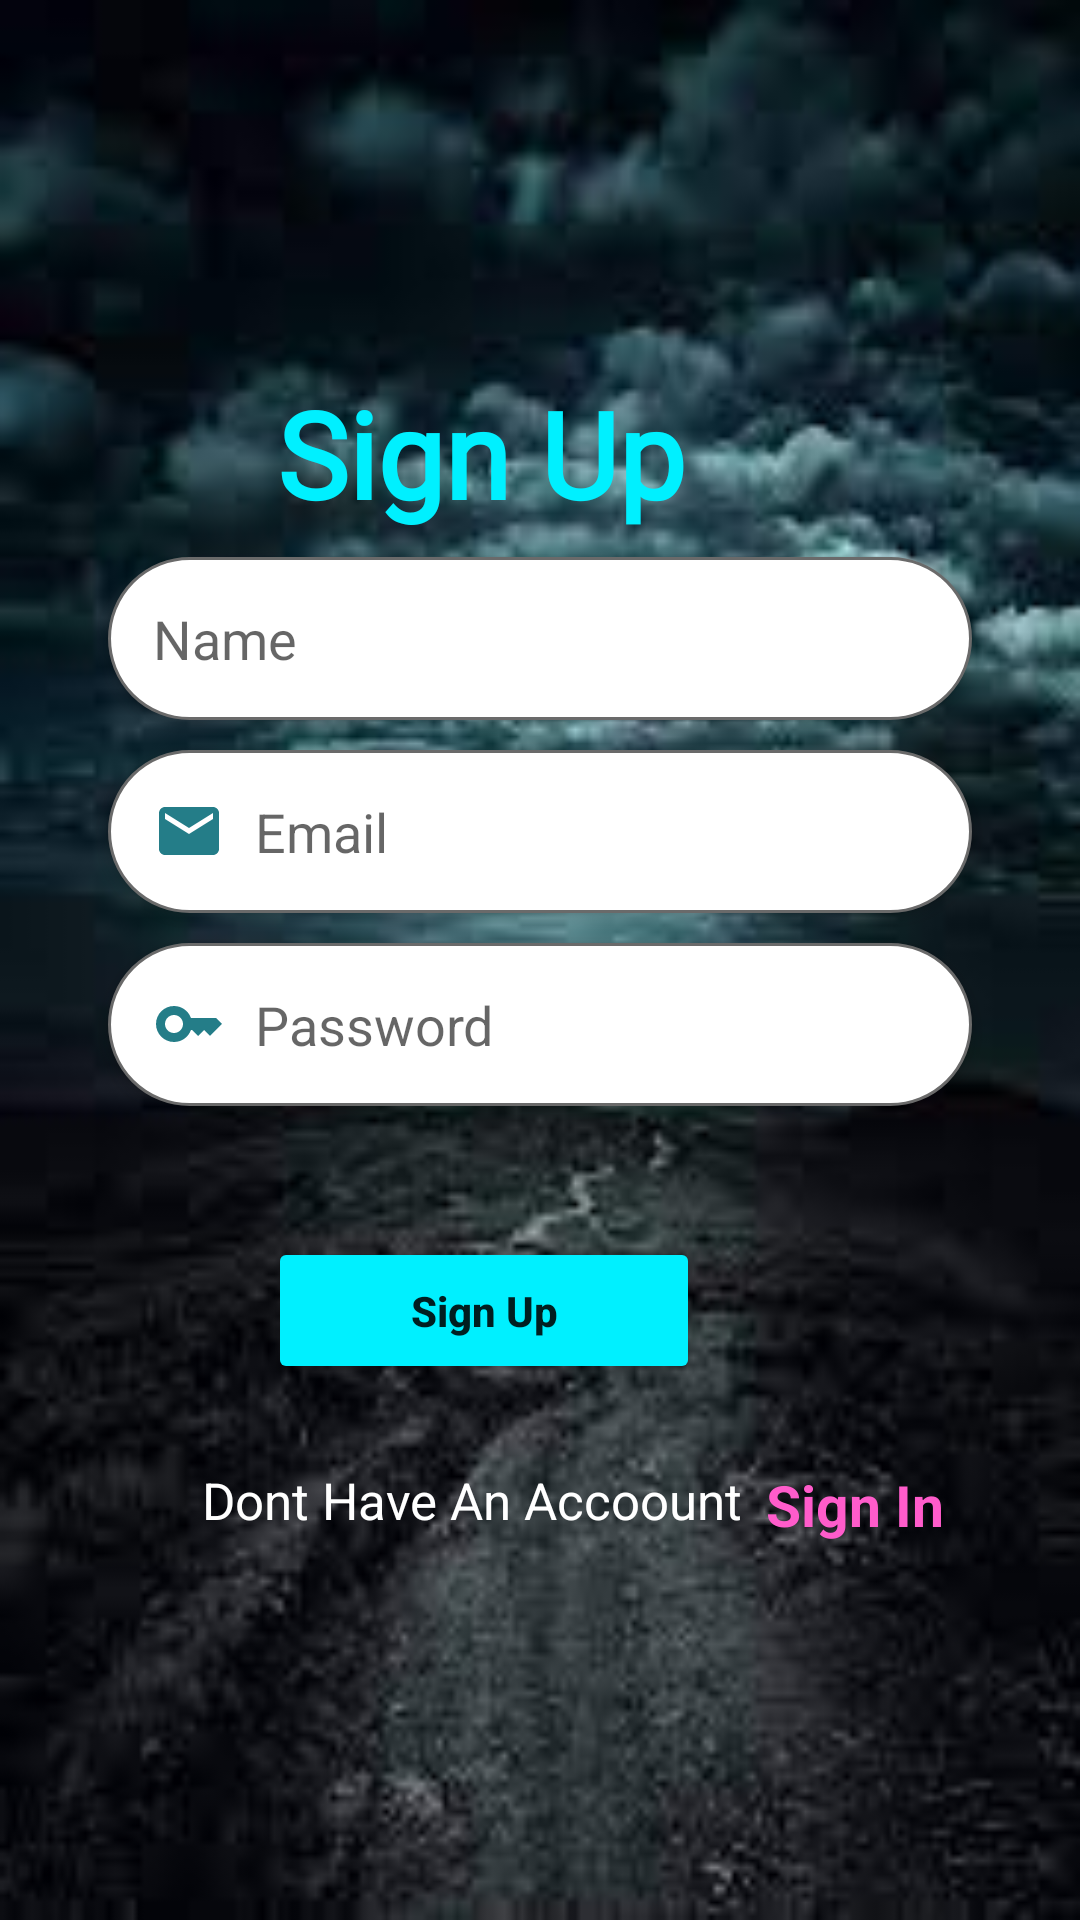

Produce the Android XML layout that renders to this screen, including the resource entries it uses.
<!-- AndroidManifest.xml: application theme Theme.RegistrationPART1 -->
<!-- res/layout/activity_registration.xml -->
<?xml version="1.0" encoding="utf-8"?>
<androidx.constraintlayout.widget.ConstraintLayout xmlns:android="http://schemas.android.com/apk/res/android"
    xmlns:app="http://schemas.android.com/apk/res-auto"
    xmlns:tools="http://schemas.android.com/tools"
    android:layout_width="match_parent"
    android:layout_height="match_parent"
    android:background="@drawable/img_3"
    tools:context=".RegistrationActivity">


    <TextView
        android:id="@+id/textView2"
        android:layout_width="wrap_content"
        android:layout_height="wrap_content"
        android:fontFamily="@font/aclonica"
        android:text="@string/sign_up"
        android:textColor="@color/blue"
        android:textSize="40dp"
        android:textStyle="bold"
        app:layout_constraintBottom_toBottomOf="parent"
        app:layout_constraintEnd_toEndOf="parent"
        app:layout_constraintHorizontal_bias="0.412"
        app:layout_constraintStart_toStartOf="parent"
        app:layout_constraintTop_toTopOf="parent"
        app:layout_constraintVertical_bias="0.212" />

    <EditText
        android:id="@+id/name"
        android:background="@drawable/editext"
        android:layout_width="0dp"
        android:layout_height="wrap_content"
        android:hint="@string/name"
        android:layout_marginTop="8dp"
        android:padding="15dp"
        app:layout_constraintEnd_toEndOf="parent"
        app:layout_constraintStart_toStartOf="parent"
        app:layout_constraintTop_toBottomOf="@+id/textView2"
        app:layout_constraintWidth_percent=".8"
        android:drawableLeft="@drawable/baseline_person_24"
        android:drawablePadding="10dp"
        android:elevation="3dp"
        />


    <EditText
        android:id="@+id/email"
        android:layout_width="0dp"
        android:layout_height="wrap_content"
        android:background="@drawable/editext"
        android:drawableLeft="@drawable/email"
        android:drawablePadding="10dp"
        android:elevation="3dp"
        android:hint="@string/email"
        android:layout_marginTop="10dp"
        android:padding="15dp"
        app:layout_constraintEnd_toEndOf="parent"
        app:layout_constraintStart_toStartOf="parent"
        app:layout_constraintTop_toBottomOf="@+id/name"
        app:layout_constraintWidth_percent=".8" />

    <EditText

        android:id="@+id/password"
        android:layout_width="0dp"
        android:layout_height="wrap_content"
        android:layout_marginTop="10dp"
        android:background="@drawable/editext"
        android:drawableLeft="@drawable/key"
        android:drawablePadding="10dp"
        android:elevation="3dp"
        android:hint="@string/password"
        android:padding="15dp"
        app:layout_constraintEnd_toEndOf="parent"
        app:layout_constraintStart_toStartOf="parent"
        app:layout_constraintTop_toBottomOf="@+id/email"
        app:layout_constraintWidth_percent=".8" />


    <Button
        android:backgroundTint="@color/blue"
        android:id="@+id/button"
        android:layout_width="0dp"
        android:layout_height="wrap_content"
        android:onClick="SignUp"
        android:padding="15dp"
        android:text="Sign Up"
        android:textAllCaps="false"
        android:textStyle="bold"
        app:layout_constraintBottom_toBottomOf="parent"
        app:layout_constraintEnd_toEndOf="parent"
        app:layout_constraintHorizontal_bias="0.414"
        app:layout_constraintStart_toStartOf="parent"
        app:layout_constraintTop_toBottomOf="@+id/password"
        app:layout_constraintVertical_bias="0.197"
        app:layout_constraintWidth_percent=".4" />

    <TextView
        android:id="@+id/textView3"
        android:layout_width="184dp"
        android:layout_height="42dp"
        android:text="Dont Have An Accoount"
        android:textColor="@color/white"
        android:textSize="17dp"
        app:layout_constraintBottom_toBottomOf="parent"
        app:layout_constraintEnd_toEndOf="@+id/password"
        app:layout_constraintHorizontal_bias="0.3"
        app:layout_constraintStart_toStartOf="@+id/password"
        app:layout_constraintTop_toBottomOf="@+id/button"
        app:layout_constraintVertical_bias=".2" />




    <TextView
        android:layout_width="wrap_content"
        android:layout_height="wrap_content"
        android:layout_marginStart="4dp"
        android:onClick="SignIn"
        android:text="Sign In"
        android:textColor="@color/pink"
        android:textSize="19sp"
        android:textStyle="bold"
        app:layout_constraintBottom_toBottomOf="@+id/textView3"
        app:layout_constraintStart_toEndOf="@+id/textView3"
        app:layout_constraintTop_toTopOf="@+id/textView3"
        app:layout_constraintVertical_bias="0.0" />




</androidx.constraintlayout.widget.ConstraintLayout>
<!-- resources referenced by this layout -->
<resources>
  <color name="blue">#00f0ff</color>
  <color name="pink">#ff5ccb</color>
  <color name="white">#FFFFFFFF</color>
  <!-- drawable editext (drawable) -->
  <?xml version="1.0" encoding="utf-8"?>
  <shape xmlns:android="http://schemas.android.com/apk/res/android">
  
      <corners
          android:radius="50dp"/>
      <solid android:color="@color/white"/>
      <stroke android:color="#6a6a6a"
          android:width="1dp"/>
  
  </shape>
  <!-- drawable email (drawable) -->
  <vector android:height="24dp" android:tint="#247D88"
      android:viewportHeight="24" android:viewportWidth="24"
      android:width="24dp" xmlns:android="http://schemas.android.com/apk/res/android">
      <path android:fillColor="@android:color/white" android:pathData="M20,4L4,4c-1.1,0 -1.99,0.9 -1.99,2L2,18c0,1.1 0.9,2 2,2h16c1.1,0 2,-0.9 2,-2L22,6c0,-1.1 -0.9,-2 -2,-2zM20,8l-8,5 -8,-5L4,6l8,5 8,-5v2z"/>
  </vector>
  <!-- drawable img_3: png bitmap (drawable, 86259 bytes) -->
  <!-- drawable key (drawable) -->
  <vector android:height="24dp" android:tint="#247D88"
      android:viewportHeight="24" android:viewportWidth="24"
      android:width="24dp" xmlns:android="http://schemas.android.com/apk/res/android">
      <path android:fillColor="@android:color/white" android:pathData="M21,10h-8.35C11.83,7.67 9.61,6 7,6c-3.31,0 -6,2.69 -6,6s2.69,6 6,6c2.61,0 4.83,-1.67 5.65,-4H13l2,2l2,-2l2,2l4,-4.04L21,10zM7,15c-1.65,0 -3,-1.35 -3,-3c0,-1.65 1.35,-3 3,-3s3,1.35 3,3C10,13.65 8.65,15 7,15z"/>
  </vector>
  <string name="email">Email</string>
  <string name="name">Name</string>
  <string name="password">Password</string>
  <string name="sign_up">Sign Up</string>
  <style name="Theme.RegistrationPART1" parent="Theme.MaterialComponents.DayNight.DarkActionBar">
          
          <item name="colorPrimary">#E4CBE8</item>
          <item name="colorPrimaryVariant">@color/purple_700</item>
          <item name="colorOnPrimary">@color/white</item>
          
          <item name="colorSecondary">@color/teal_200</item>
          <item name="colorSecondaryVariant">@color/teal_700</item>
          <item name="colorOnSecondary">@color/black</item>
          
          <item name="android:statusBarColor">?attr/colorPrimaryVariant</item>
          
      </style>
  <color name="purple_700">#FF3700B3</color>
  <color name="teal_200">#FF03DAC5</color>
  <color name="teal_700">#FF018786</color>
  <color name="black">#FF000000</color>
</resources>
